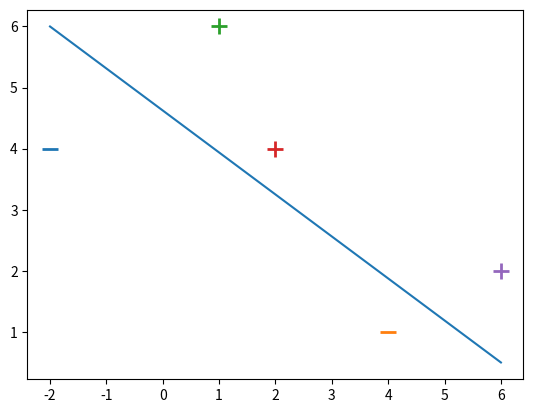

Recreate this plot in Python.
# coding: utf-8


import numpy as np
from matplotlib import pyplot as plt


X = np.array([
    [-2,4,-1],
    [4,1,-1],
    [1, 6, -1],
    [2, 4, -1],
    [6, 2, -1],

])

y = np.array([-1,-1,1,1,1])


for d, sample in enumerate(X):
    # Plot the negative samples
    if d < 2:
        plt.scatter(sample[0], sample[1], s=120, marker='_', linewidths=2)
    # Plot the positive samples
    else:
        plt.scatter(sample[0], sample[1], s=120, marker='+', linewidths=2)

# Print a possible hyperplane, that is seperating the two classes.
plt.plot([-2,6],[6,0.5])
plt.show()


def svm_sgd(X, Y):

    w = np.zeros(len(X[0]))
    eta = 1
    epochs = 100000


    for epoch in range(1,epochs):
        for i, x in enumerate(X):
            if (Y[i]*np.dot(X[i], w)) < 1:
                w = w + eta * ( (X[i] * Y[i]) + (-2  *(1/epoch)* w) )
            else:
                w = w + eta * (-2  *(1/epoch)* w)

    return w

# w = svm_sgd(X,y)
# print(w)